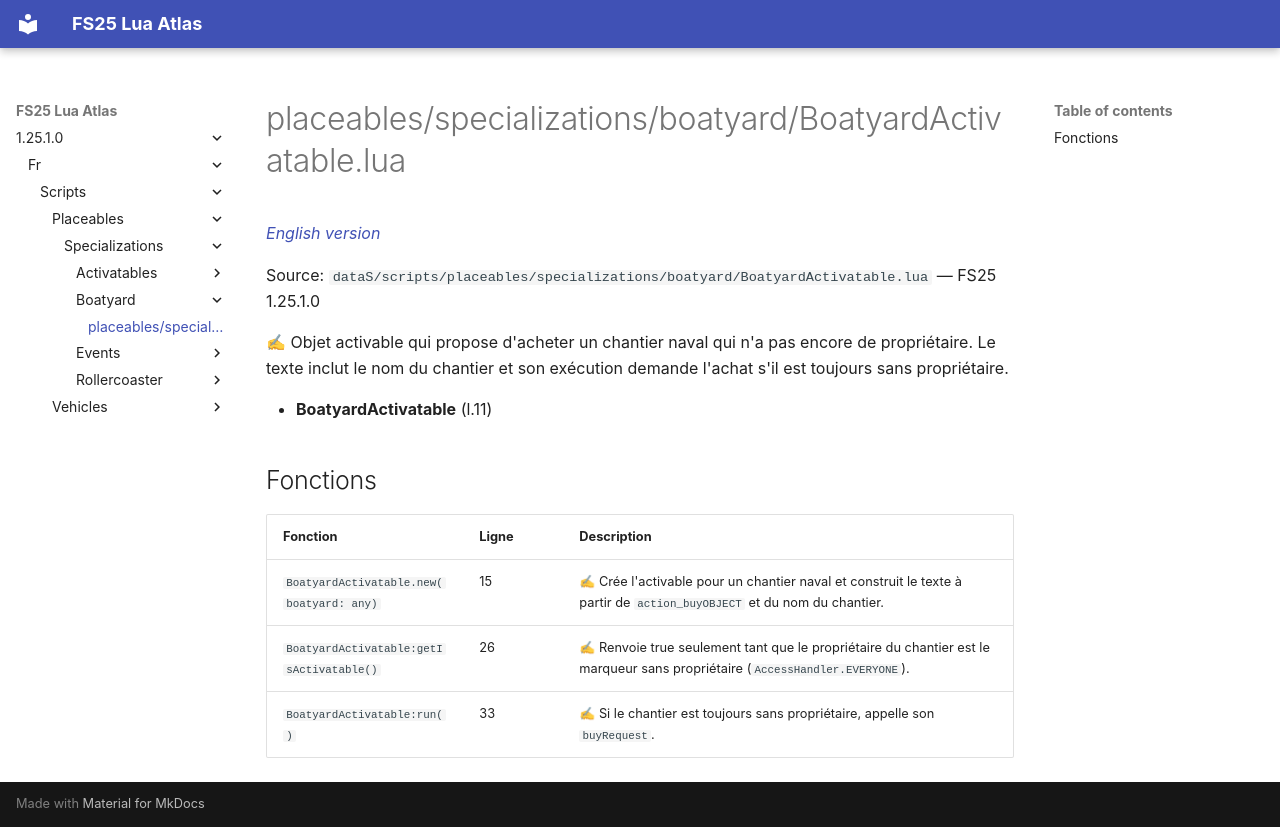

repository: Tim0219800/fs25-lua-atlas · page: 1.25.1.0/fr/scripts/placeables/specializations/boatyard/BoatyardActivatable.html · generator: mkdocs

# placeables/specializations/boatyard/BoatyardActivatable.lua

*[English version](../../../../../scripts/placeables/specializations/boatyard/BoatyardActivatable.md)*

Source: `dataS/scripts/placeables/specializations/boatyard/BoatyardActivatable.lua` — FS25 1.25.1.0

✍ Objet activable qui propose d'acheter un chantier naval qui n'a pas encore de propriétaire. Le texte inclut le nom du chantier et son exécution demande l'achat s'il est toujours sans propriétaire.

- **BoatyardActivatable** (l.11)

## Fonctions

| Fonction | Ligne | Description |
|---|---|---|
| `BoatyardActivatable.new(boatyard: any)` | 15 | ✍ Crée l'activable pour un chantier naval et construit le texte à partir de `action_buyOBJECT` et du nom du chantier. |
| `BoatyardActivatable:getIsActivatable()` | 26 | ✍ Renvoie true seulement tant que le propriétaire du chantier est le marqueur sans propriétaire (`AccessHandler.EVERYONE`). |
| `BoatyardActivatable:run()` | 33 | ✍ Si le chantier est toujours sans propriétaire, appelle son `buyRequest`. |
